The GitHub repository votecoffee/OpenCVDataflowGUI contains a labelled image folder "images" with 4 categories: defected potato, defected capsicum, fresh capsicum, fresh potato. Examples follow, each with its label.

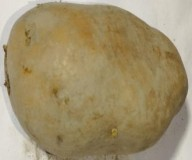
Label: fresh potato

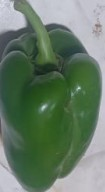
Label: fresh capsicum

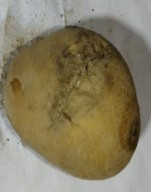
Label: defected potato

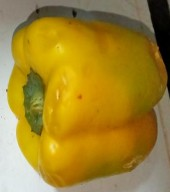
Label: defected capsicum

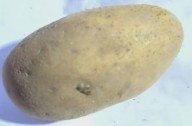
Label: fresh potato

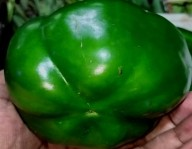
Label: fresh capsicum
